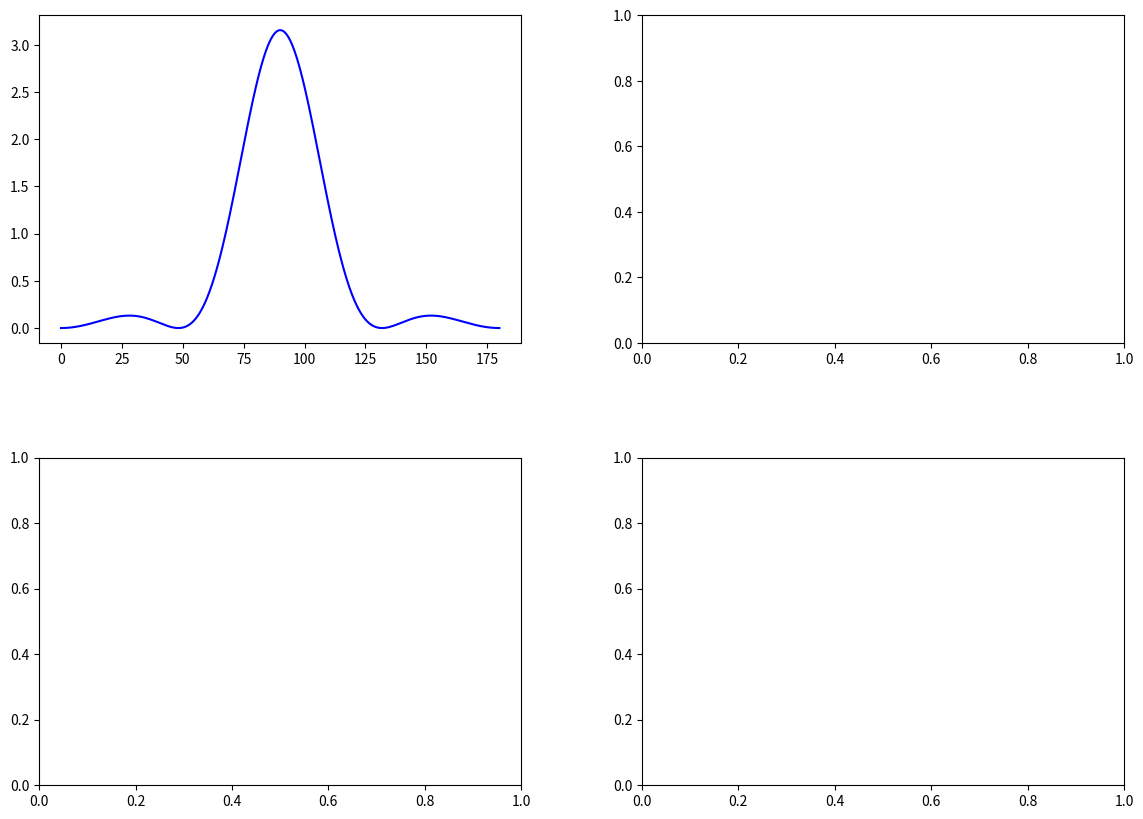

Reproduce this figure in Python. (Note: this script raises an exception after producing the figure.)
import numpy as np
import matplotlib.pyplot as plt
from scipy.integrate import quad

# Параметры Варианта 8
ratio_2l_lambda = 1.2
kl = (ratio_2l_lambda / 2) * 2 * np.pi  # kl = 1.2 * pi

# --- Аналитический расчет ---
def field_pattern(theta):
    """Характеристика направленности по полю (формула 1)"""
    if theta == 0 or theta == np.pi:
        return 0
    return (np.cos(kl * np.cos(theta)) - np.cos(kl)) / np.sin(theta)

# Находим максимум аналитической ДН для нормировки
thetas_check = np.linspace(0.01, np.pi - 0.01, 1000)
f_vals = np.abs([field_pattern(t) for t in thetas_check])
f_max = np.max(f_vals)

def F_norm(theta):
    """Нормированная ДН по полю"""
    return np.abs(field_pattern(theta)) / f_max

# Расчет Dmax через интеграл (формула 2)
integral, _ = quad(lambda t: (F_norm(t)**2) * np.sin(t), 0, np.pi)
d_max_linear = 2 / integral
d_max_db = 10 * np.log10(d_max_linear)

print(f"Аналитический КНД (Dmax): {d_max_linear:.3f} раз ({d_max_db:.2f} дБ)")

# --- Чтение данных из файла 'расчётные_данные.txt' ---
sim_theta_deg = []
sim_d_db = []

try:
    with open('расчётные_данные.txt', 'r') as f:
        lines = f.readlines()
        data_started = False
        for line in lines:
            if '---' in line:
                data_started = True
                continue
            if data_started and line.strip():
                parts = line.split()
                if len(parts) >= 3:
                    try:
                        sim_theta_deg.append(float(parts[0]))
                        sim_d_db.append(float(parts[2]))
                    except ValueError: continue
except FileNotFoundError:
    print("Ошибка: файл 'расчётные_данные.txt' не найден.")

sim_theta_rad = np.radians(sim_theta_deg)
sim_d_linear = 10**(np.array(sim_d_db) / 10)

# --- Построение графиков ---
theta_plot = np.linspace(0, np.pi, 500)
d_analytic_linear = np.array([d_max_linear * (F_norm(t)**2) for t in theta_plot])
d_analytic_db = 10 * np.log10(np.clip(d_analytic_linear, 1e-6, None))

fig, axs = plt.subplots(2, 2, figsize=(14, 10))
plt.subplots_adjust(hspace=0.35, wspace=0.25)

# 1. Декартова (разы)
axs[0, 0].plot(np.degrees(theta_plot), d_analytic_linear, 'b-', label='Аналитика')
axs[0, 0].plot(sim_theta_deg, sim_linear, 'r--', label='Моделирование')
axs[0, 0].set_title('КНД в разах (Декартова)')
axs[0, 0].set_xlabel('Угол theta, град.')
axs[0, 0].grid(True); axs[0, 0].legend()

# 2. Декартова (дБ)
axs[0, 1].plot(np.degrees(theta_plot), d_analytic_db, 'b-', label='Аналитика')
axs[0, 1].plot(sim_theta_deg, sim_d_db, 'r--', label='Моделирование')
axs[0, 1].set_title('КНД в дБ (Декартова)')
axs[0, 1].set_ylim([-20, d_max_db + 2])
axs[0, 1].set_xlabel('Угол theta, град.')
axs[0, 1].grid(True); axs[0, 1].legend()

# 3. Полярная (разы)
ax_pol1 = plt.subplot(2, 2, 3, projection='polar')
ax_pol1.plot(theta_plot, d_analytic_linear, 'b-')
ax_pol1.plot(sim_theta_rad, sim_d_linear, 'r--')
ax_pol1.set_theta_zero_location('N')
ax_pol1.set_theta_direction(-1)
ax_pol1.set_title('КНД в разах (Полярная)', pad=20)

# 4. Полярная (дБ)
ax_pol2 = plt.subplot(2, 2, 4, projection='polar')
# Смещение для отображения дБ в полярной сетке
offset = 40 
ax_pol2.plot(theta_plot, d_analytic_db + offset, 'b-', label='Аналитика')
ax_pol2.plot(sim_theta_rad, np.array(sim_d_db) + offset, 'r--', label='Моделирование')
ax_pol2.set_theta_zero_location('N')
ax_pol2.set_theta_direction(-1)
ax_pol2.set_yticklabels([]) # Скрываем шкалу со смещением
ax_pol2.set_title(f'КНД в дБ (Полярная, смещение +{offset} дБ)', pad=20)

plt.show()
